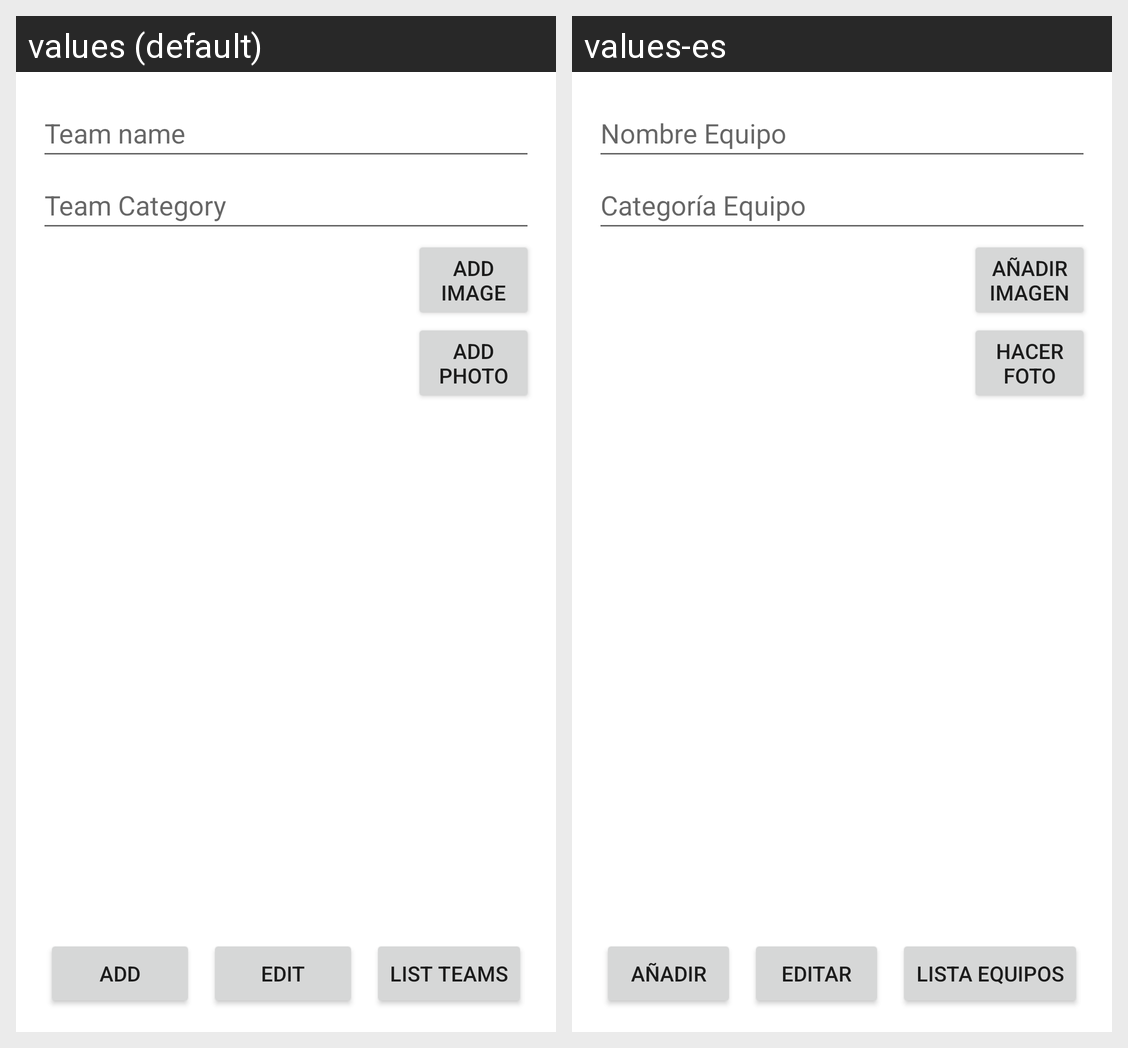

For this localized Android screen grid, give each drawn string resource with its value in every locale shown.
Android screen res/layout/activity_add_team.xml rendered under 2 locales, left to right: values (default), values-es. Device: Nexus 5 (rendered at 1080×1920; each locale shown at half size, 540×960, under a caption strip naming it); theme Theme.AndroidAA.
Strings drawn on this screen, with the default value and each locale's value (text and hints the layout hard-codes, and strings that could not be matched under every locale, appear in the picture but are not listed):

team_name
  values: Team name
  values-es: Nombre Equipo

team_category
  values: Team Category
  values-es: Categoría Equipo

add_image
  values: Add image
  values-es: Añadir imagen

add_photo
  values: Add Photo
  values-es: Hacer foto

add
  values: Add
  values-es: Añadir

edit
  values: Edit
  values-es: Editar

list_teams
  values: List Teams
  values-es: Lista Equipos
